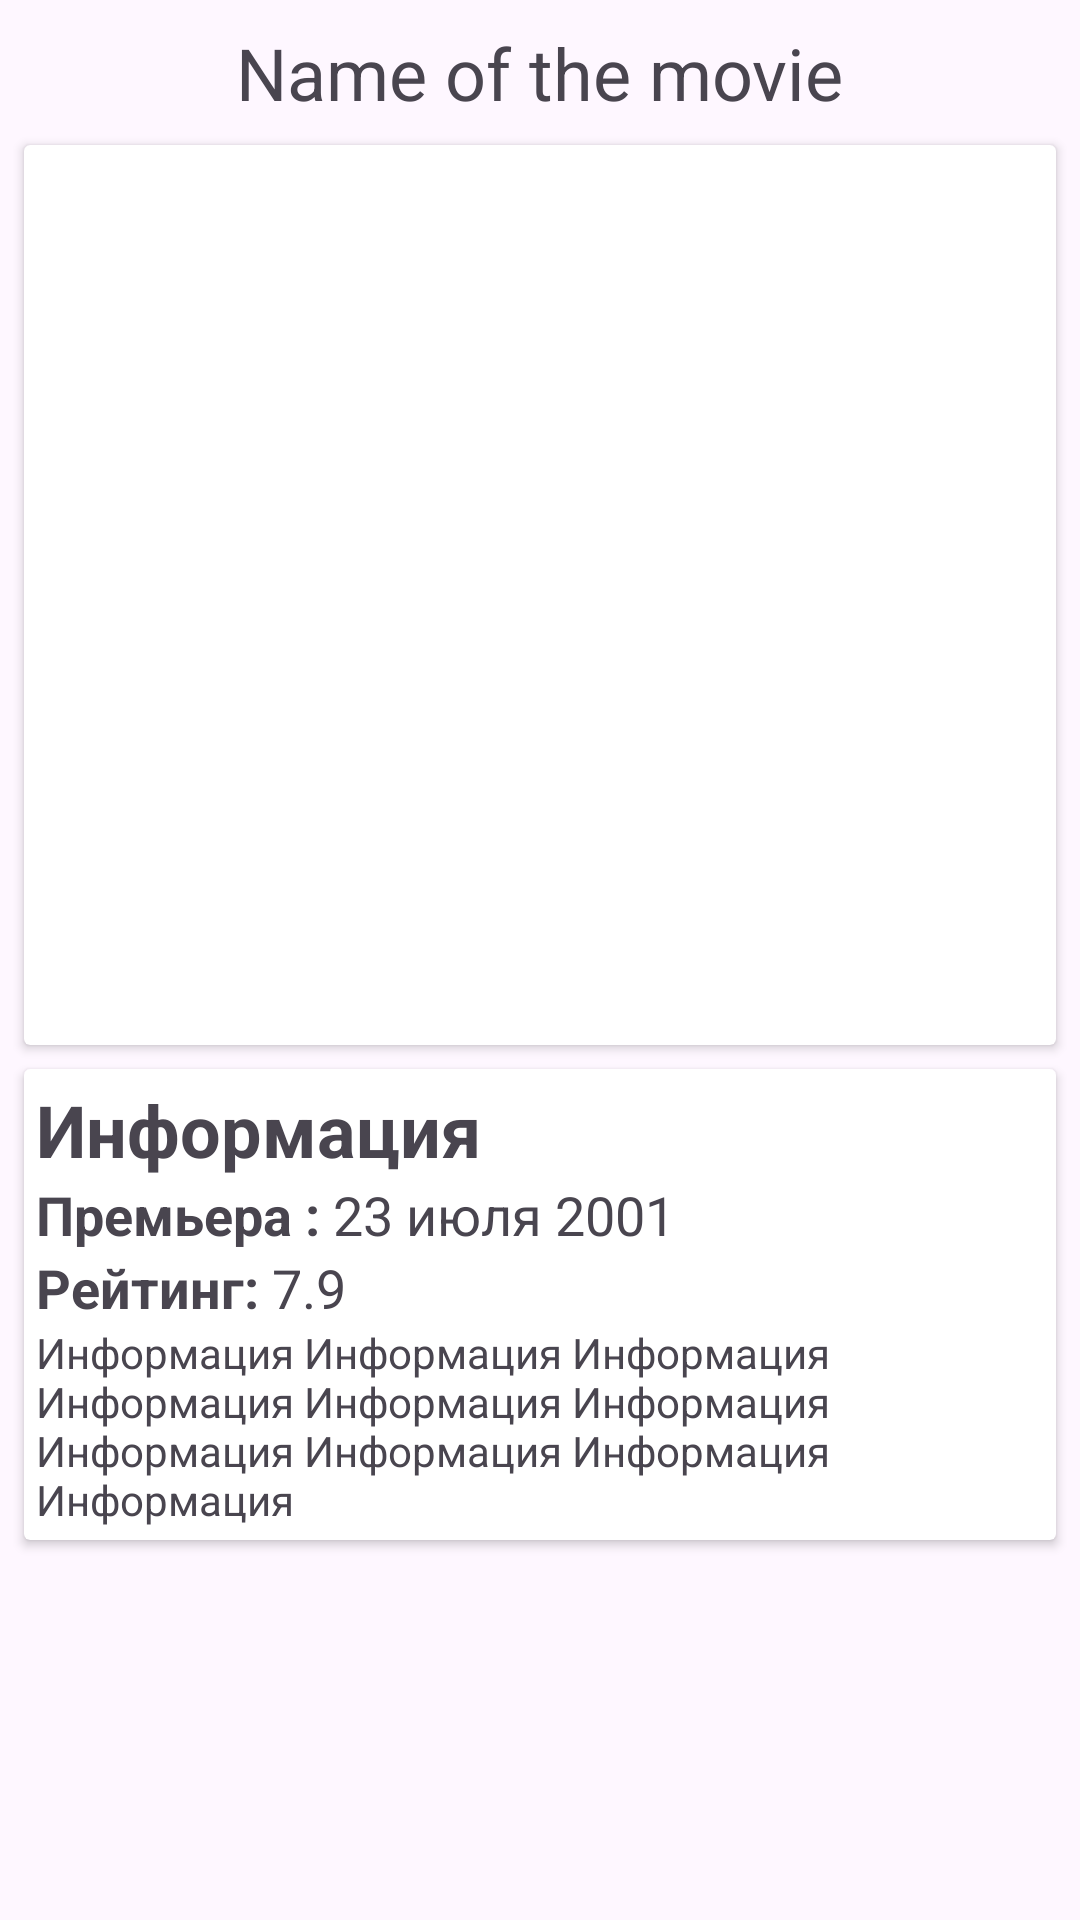

Write the Android layout XML for this screen, with the resource values it uses.
<!-- AndroidManifest.xml: application theme Theme._1projectBorisProIt -->
<!-- res/layout/activity_movies_details.xml -->
<?xml version="1.0" encoding="utf-8"?>
<androidx.constraintlayout.widget.ConstraintLayout xmlns:android="http://schemas.android.com/apk/res/android"
    xmlns:app="http://schemas.android.com/apk/res-auto"
    xmlns:tools="http://schemas.android.com/tools"
    android:id="@+id/main"
    android:layout_width="match_parent"
    android:layout_height="match_parent"
    tools:context=".MoviesDetailsActivity">

    <androidx.appcompat.widget.AppCompatTextView
        android:id="@+id/movies_details_title"
        android:layout_width="wrap_content"
        android:layout_height="wrap_content"
        android:textSize="24sp"
        android:layout_marginTop="8dp"
        android:text="Name of the movie"
        app:layout_constraintEnd_toEndOf="parent"
        app:layout_constraintStart_toStartOf="parent"
        app:layout_constraintTop_toTopOf="parent" />

    <androidx.cardview.widget.CardView
        android:id="@+id/movies_details_header_container_card"
        android:layout_width="match_parent"
        android:layout_height="wrap_content"
        android:layout_margin="8dp"
        app:layout_constraintTop_toBottomOf="@+id/movies_details_title">

        <androidx.appcompat.widget.AppCompatImageView
            android:id="@+id/movies_details_image_banner"
            android:layout_width="400dp"
            android:layout_height="300dp"
            app:layout_constraintEnd_toEndOf="parent"
            app:layout_constraintStart_toStartOf="parent"
            app:layout_constraintTop_toBottomOf="@id/movies_details_header_container_card"/>
    </androidx.cardview.widget.CardView>

    <androidx.cardview.widget.CardView
        android:id="@+id/movies_details_body_container_card"
        android:layout_width="match_parent"
        android:layout_height="wrap_content"
        android:layout_margin="8dp"
        app:layout_constraintStart_toStartOf="parent"
        app:layout_constraintTop_toBottomOf="@+id/movies_details_header_container_card">

        <androidx.constraintlayout.widget.ConstraintLayout
            android:id="@+id/movies_details_body_container_constraint"
            android:layout_width="match_parent"
            android:layout_height="wrap_content"
            android:padding="4dp">

            <TextView
                android:id="@+id/movies_details_body_overview_label"
                android:layout_width="wrap_content"
                android:layout_height="wrap_content"
                android:textSize="24sp"
                android:text="Информация"
                android:textStyle="bold"
                android:layout_marginBottom="8dp"
                app:layout_constraintStart_toStartOf="parent"
                app:layout_constraintTop_toTopOf="parent" />

            <TextView
                android:id="@+id/movies_details_date_label"
                android:layout_width="wrap_content"
                android:layout_height="wrap_content"
                android:textSize="18sp"
                android:text="Премьера : "
                android:textStyle="bold"
                android:layout_marginBottom="4dp"
                app:layout_constraintStart_toStartOf="parent"
                app:layout_constraintTop_toBottomOf="@+id/movies_details_body_overview_label" />
            
            <TextView
                android:id="@+id/movies_details_date"
                android:layout_width="wrap_content"
                android:layout_height="wrap_content"
                android:textSize="18sp"
                android:text="23 июля 2001"
                app:layout_constraintStart_toEndOf="@id/movies_details_date_label"
                app:layout_constraintTop_toBottomOf="@id/movies_details_body_overview_label" />

            <TextView
                android:id="@+id/movies_details_score_label"
                android:layout_width="wrap_content"
                android:layout_height="wrap_content"
                android:textSize="18sp"
                android:text="Рейтинг: "
                android:textStyle="bold"
                app:layout_constraintStart_toStartOf="parent"
                app:layout_constraintTop_toBottomOf="@id/movies_details_date_label" />

            <TextView
                android:id="@+id/movies_details_score"
                android:layout_width="wrap_content"
                android:layout_height="wrap_content"
                android:textSize="18sp"
                android:text="7.9"
                android:layout_marginBottom="4dp"
                app:layout_constraintStart_toEndOf="@+id/movies_details_score_label"
                app:layout_constraintTop_toBottomOf="@+id/movies_details_date" />

            <TextView
                android:id="@+id/movies_details_body_overview"
                android:layout_width="wrap_content"
                android:layout_height="wrap_content"
                android:textSize="14sp"
                android:text="Информация Информация Информация Информация Информация Информация Информация Информация Информация Информация"
                app:layout_constraintStart_toStartOf="parent"
                app:layout_constraintTop_toBottomOf="@id/movies_details_score_label" />

        </androidx.constraintlayout.widget.ConstraintLayout>

    </androidx.cardview.widget.CardView>


</androidx.constraintlayout.widget.ConstraintLayout>
<!-- resources referenced by this layout -->
<resources>
  <style name="Theme._1projectBorisProIt" parent="Base.Theme._1projectBorisProIt" />
  <style name="Base.Theme._1projectBorisProIt" parent="Theme.Material3.DayNight.NoActionBar">
          
          
      </style>
</resources>
